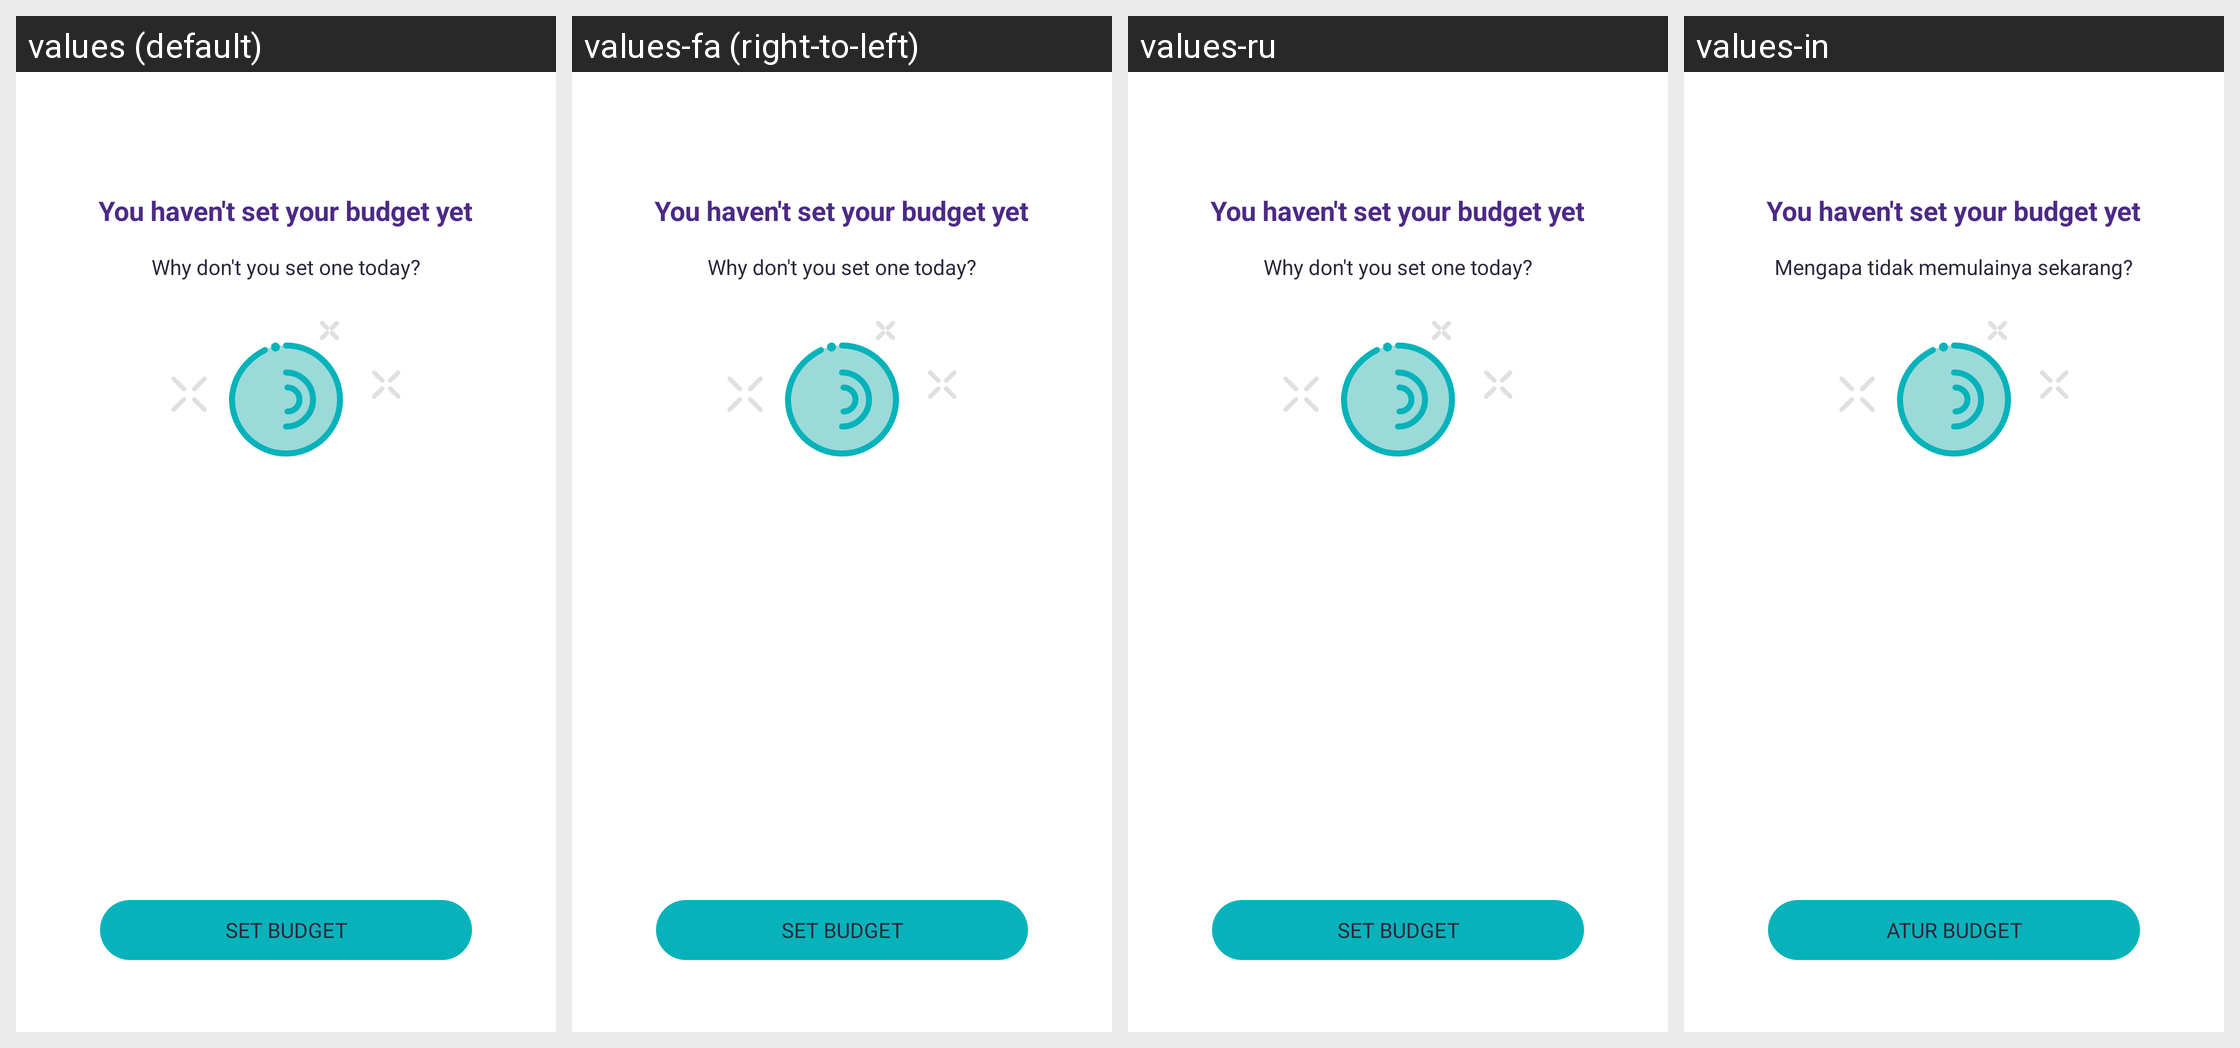

Locale-by-locale string values for the Android screen shown in this grid:
Android screen res/layout/fragment_finance_budget.xml rendered under 4 locales, left to right: values (default), values-fa (right-to-left), values-ru, values-in. Device: Nexus 5 (rendered at 1080×1920; each locale shown at half size, 540×960, under a caption strip naming it); theme Theme.AppTheme.
Other locales in the repository, not shown: values-ar, values-ca, values-de, values-es, values-fr, values-hi, values-it, values-ja, values-ko, values-pt, values-zh, values-zh-rTW.
Strings drawn on this screen, with the default value and each locale's value (text and hints the layout hard-codes, and strings that could not be matched under every locale, appear in the picture but are not listed):

msg_title_budget_not_set
  values: You haven't set your budget yet
  values-fa: You haven't set your budget yet  [not translated; the default value is used]
  values-ru: You haven't set your budget yet  [not translated; the default value is used]
  values-in: You haven't set your budget yet  [not translated; the default value is used]

msg_subtitle_set_budget
  values: Why don't you set one today?
  values-fa: Why don't you set one today?  [not translated; the default value is used]
  values-ru: Why don't you set one today?  [not translated; the default value is used]
  values-in: Mengapa tidak memulainya sekarang?

msg_set_budget
  values: Set Budget
  values-fa: Set Budget  [not translated; the default value is used]
  values-ru: Set Budget  [not translated; the default value is used]
  values-in: Atur budget
